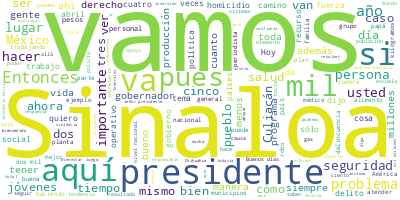

The table this chart was drawn from, first rows:
Participante, Texto, Sentimiento, Palabras, Dia, Mes, Anio
PRESIDENTE ANDRES MANUEL LOPEZ OBRADOR, Buenos días. Ánimo, 0.0, 3, 27, 05, 2022
PRESIDENTE ANDRES MANUEL LOPEZ OBRADOR, Bueno, nos da muchísimo gusto estar en S…, 0.0, 50, 27, 05, 2022
PRESIDENTE ANDRES MANUEL LOPEZ OBRADOR, Nos da mucho gusto estar aquí, en este e…, 0.0, 28, 27, 05, 2022
PRESIDENTE ANDRES MANUEL LOPEZ OBRADOR, Y también celebramos que Sinaloa tenga u…, 0.0, 68, 27, 05, 2022
PRESIDENTE ANDRES MANUEL LOPEZ OBRADOR, Y luego, el general Luis Cresencio Sando…, 0.0, 20, 27, 05, 2022
PRESIDENTE ANDRES MANUEL LOPEZ OBRADOR, Adelante., 0.0, 1, 27, 05, 2022
RUBEN ROCHA MOYA, Muy buenos días. Gracias a todos los med…, 0.0, 23, 27, 05, 2022
RUBEN ROCHA MOYA, Señor presidente:, 0.0, 2, 27, 05, 2022
RUBEN ROCHA MOYA, Es usted muy bienvenido a Sinaloa, usted…, 0.0, 45, 27, 05, 2022
RUBEN ROCHA MOYA, Y quiero expresarle nuestro reconocimien…, 0.0, 32, 27, 05, 2022
RUBEN ROCHA MOYA, Muy brevemente, presidente, le digo que,…, 0.0, 44, 27, 05, 2022
RUBEN ROCHA MOYA, Tenemos cosas que nos placen en Sinaloa,…, 0.0, 73, 27, 05, 2022
RUBEN ROCHA MOYA, Y también, presidente, nos hemos inscrit…, 0.0, 61, 27, 05, 2022
RUBEN ROCHA MOYA, Y recuerdo que me dijo: ‘Vamos a resolve…, 0.0, 70, 27, 05, 2022
RUBEN ROCHA MOYA, Por cierto, atendiendo sus indicaciones,…, 0.0, 59, 27, 05, 2022
RUBEN ROCHA MOYA, Importa mucho decirlo, usted lo sabe, qu…, 0.0, 34, 27, 05, 2022
RUBEN ROCHA MOYA, Somos primer lugar a nivel nacional en l…, 0.0, 54, 27, 05, 2022
RUBEN ROCHA MOYA, ¿Por qué lo digo, presidente?, 0.0, 5, 27, 05, 2022
RUBEN ROCHA MOYA, Pues lo digo porque si hay algo de que p…, 0.0, 59, 27, 05, 2022
RUBEN ROCHA MOYA, Hoy no los hemos tenido porque hemos ten…, 0.0, 17, 27, 05, 2022
RUBEN ROCHA MOYA, También le comento, presidente, que, com…, 0.0, 90, 27, 05, 2022
RUBEN ROCHA MOYA, ¿Cuántos se apoyan ahora?, 0.0, 4, 27, 05, 2022
RUBEN ROCHA MOYA, Veintitrés mil personas. Pues vamos a ap…, 0.0, 16, 27, 05, 2022
RUBEN ROCHA MOYA, ¿Por qué?, 0.0, 2, 27, 05, 2022
RUBEN ROCHA MOYA, Porque los vamos a apoyar a todos los, l…, 0.0, 52, 27, 05, 2022
RUBEN ROCHA MOYA, Y vamos a impulsar, vamos a apoyar a los…, 0.0, 53, 27, 05, 2022
RUBEN ROCHA MOYA, Y no totalmente los vamos a apoyar con e…, 0.0, 32, 27, 05, 2022
RUBEN ROCHA MOYA, El tema de La Escuela es Nuestra. Vea us…, 0.0, 101, 27, 05, 2022
RUBEN ROCHA MOYA, Particularmente en materia de bienestar …, 0.0, 62, 27, 05, 2022
RUBEN ROCHA MOYA, Estamos avanzando mucho con Jóvenes Cons…, 0.0, 52, 27, 05, 2022
RUBEN ROCHA MOYA, Son becas, las becas ‘Benito Juárez’ son…, 0.0, 23, 27, 05, 2022
RUBEN ROCHA MOYA, Estos programas, la ‘Benito Juárez’ es e…, 0.0, 52, 27, 05, 2022
RUBEN ROCHA MOYA, Quiero comentarle, señor presidente, que…, 0.0, 21, 27, 05, 2022
RUBEN ROCHA MOYA, Usted mismo me apoyó para efecto de que …, 0.0, 49, 27, 05, 2022
RUBEN ROCHA MOYA, Ya se trabajó con la Comisión Federal de…, 0.0, 50, 27, 05, 2022
RUBEN ROCHA MOYA, Esa es una planta que estuvo parada 10 a…, 0.0, 41, 27, 05, 2022
RUBEN ROCHA MOYA, Destrabamos el conflicto laboral que hab…, 0.0, 60, 27, 05, 2022
RUBEN ROCHA MOYA, Tenemos una buena relación. Estamos invi…, 0.0, 21, 27, 05, 2022
RUBEN ROCHA MOYA, En el tema de seguridad estamos avanzand…, 0.0, 44, 27, 05, 2022
RUBEN ROCHA MOYA, Hay, se han dado en este periodo al 25 d…, 0.0, 40, 27, 05, 2022
RUBEN ROCHA MOYA, A uno de los responsables lo mataron ade…, 0.0, 71, 27, 05, 2022
RUBEN ROCHA MOYA, Y algo que me encargó de manera directa …, 0.0, 61, 27, 05, 2022
RUBEN ROCHA MOYA, Este es un tema, que le debo decir, pres…, 0.0, 49, 27, 05, 2022
RUBEN ROCHA MOYA, Por eso, presidente, le digo que muy pro…, 0.0, 63, 27, 05, 2022
RUBEN ROCHA MOYA, Disculpe, me alargué, presidente, pero q…, 0.0, 9, 27, 05, 2022
RUBEN ROCHA MOYA, Y reitero mi agradecimiento porque el pr…, 0.0, 97, 27, 05, 2022
RUBEN ROCHA MOYA, Muchas gracias, presidente, y bienvenido…, 0.0, 8, 27, 05, 2022
LUIS CRESENCIO SANDOVAL GONZALEZ, Con su permiso, presidente. Muy buenos d…, 0.0, 7, 27, 05, 2022
LUIS CRESENCIO SANDOVAL GONZALEZ, Vamos a informar sobre la situación de s…, 0.0, 49, 27, 05, 2022
LUIS CRESENCIO SANDOVAL GONZALEZ, La asistencia del señor gobernador a las…, 0.0, 73, 27, 05, 2022
LUIS CRESENCIO SANDOVAL GONZALEZ, En cuanto a la incidencia delictiva en e…, 0.0, 128, 27, 05, 2022
LUIS CRESENCIO SANDOVAL GONZALEZ, Entonces, como ven en la lámina todos, l…, 0.0, 32, 27, 05, 2022
LUIS CRESENCIO SANDOVAL GONZALEZ, El homicidio doloso, tenemos en abril, q…, 0.0, 80, 27, 05, 2022
LUIS CRESENCIO SANDOVAL GONZALEZ, En robo de vehículos tiene el 15 lugar a…, 0.0, 30, 27, 05, 2022
LUIS CRESENCIO SANDOVAL GONZALEZ, En trata de personas tiene el 18 lugar a…, 0.0, 48, 27, 05, 2022
LUIS CRESENCIO SANDOVAL GONZALEZ, En la extorsión, nueve delitos de esta n…, 0.0, 33, 27, 05, 2022
LUIS CRESENCIO SANDOVAL GONZALEZ, En robo de transportes, también en 25 lu…, 0.0, 25, 27, 05, 2022
LUIS CRESENCIO SANDOVAL GONZALEZ, En secuestros, de igual manera, en 26 lu…, 0.0, 41, 27, 05, 2022
LUIS CRESENCIO SANDOVAL GONZALEZ, El robo a casa habitación tiene un 29 lu…, 0.0, 38, 27, 05, 2022
LUIS CRESENCIO SANDOVAL GONZALEZ, En total de delitos de impacto, mil 277 …, 0.0, 33, 27, 05, 2022
... 261 more rows
